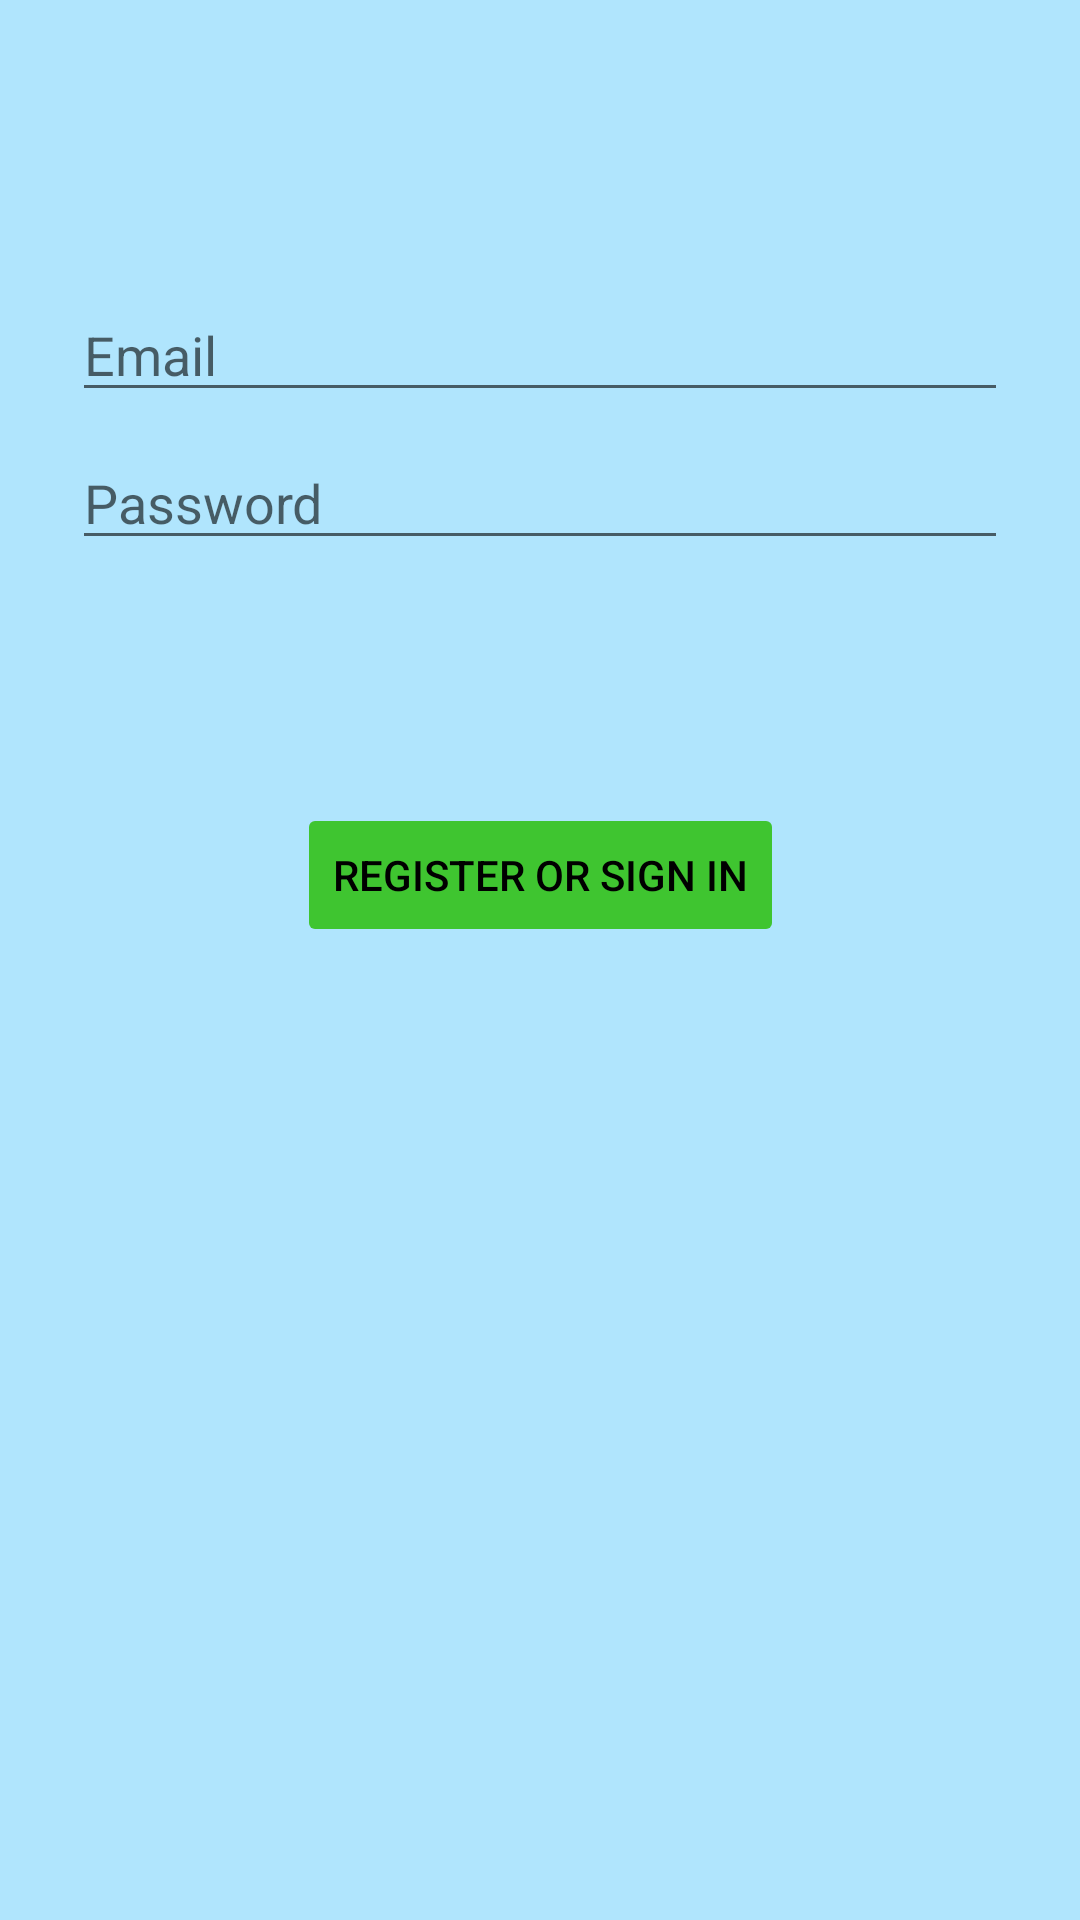

This screen was rendered from an Android layout file. Write that file and the resources it references.
<!-- AndroidManifest.xml: application theme Theme.TaskManager -->
<!-- res/layout/fragment_login.xml -->
<?xml version="1.0" encoding="utf-8"?>
<androidx.constraintlayout.widget.ConstraintLayout xmlns:android="http://schemas.android.com/apk/res/android"
    xmlns:app="http://schemas.android.com/apk/res-auto"
    xmlns:tools="http://schemas.android.com/tools"
    android:id="@+id/container"
    android:layout_width="match_parent"
    android:layout_height="match_parent"
    android:paddingLeft="@dimen/fragment_horizontal_margin"
    android:paddingTop="@dimen/fragment_vertical_margin"
    android:paddingRight="@dimen/fragment_horizontal_margin"
    android:paddingBottom="@dimen/fragment_vertical_margin"
    android:background="@color/teal_200"
    tools:context=".ui.authorization.fragments.RegistrationAndSignInFragment">

    <EditText
        android:id="@+id/emailText"
        android:layout_width="0dp"
        android:layout_height="wrap_content"
        android:layout_marginStart="24dp"
        android:layout_marginTop="96dp"
        android:layout_marginEnd="24dp"
        android:hint="@string/prompt_email"
        android:inputType="textEmailAddress"
        android:selectAllOnFocus="true"
        app:layout_constraintEnd_toEndOf="parent"
        app:layout_constraintStart_toStartOf="parent"
        app:layout_constraintTop_toTopOf="parent" />

    <EditText
        android:id="@+id/passwordText"
        android:layout_width="0dp"
        android:layout_height="wrap_content"
        android:layout_marginStart="24dp"
        android:layout_marginTop="8dp"
        android:layout_marginEnd="24dp"
        android:hint="@string/prompt_password"
        android:imeActionLabel="@string/action_sign_in"
        android:imeOptions="actionDone"
        android:inputType="textPassword"
        android:selectAllOnFocus="true"
        app:layout_constraintEnd_toEndOf="parent"
        app:layout_constraintStart_toStartOf="parent"
        app:layout_constraintTop_toBottomOf="@+id/emailText" />

    <Button
        android:id="@+id/registerButton"
        android:layout_width="wrap_content"
        android:layout_height="wrap_content"
        android:layout_gravity="start"
        android:layout_marginStart="48dp"
        android:layout_marginTop="16dp"
        android:layout_marginEnd="48dp"
        android:layout_marginBottom="64dp"
        android:enabled="false"
        android:text="@string/action_register"
        android:textColor="@color/black"
        android:backgroundTint="@color/toxic_green"
        app:layout_constraintBottom_toBottomOf="parent"
        app:layout_constraintEnd_toEndOf="parent"
        app:layout_constraintStart_toStartOf="parent"
        app:layout_constraintTop_toBottomOf="@+id/passwordText"
        app:layout_constraintVertical_bias="0.2" />

    <ProgressBar
        android:id="@+id/loading"
        android:layout_width="wrap_content"
        android:layout_height="wrap_content"
        android:layout_gravity="center"
        android:layout_marginStart="32dp"
        android:layout_marginTop="64dp"
        android:layout_marginEnd="32dp"
        android:layout_marginBottom="64dp"
        android:visibility="gone"
        app:layout_constraintBottom_toBottomOf="parent"
        app:layout_constraintEnd_toEndOf="@+id/passwordText"
        app:layout_constraintStart_toStartOf="@+id/passwordText"
        app:layout_constraintTop_toTopOf="parent"
        app:layout_constraintVertical_bias="0.3" />
</androidx.constraintlayout.widget.ConstraintLayout>
<!-- resources referenced by this layout -->
<resources>
  <color name="black">#FF000000</color>
  <color name="teal_200">#B0E5FD</color>
  <color name="toxic_green">#3FC530</color>
  <string name="action_register">Register or sign in</string>
  <string name="action_sign_in">Войти</string>
  <string name="prompt_email">Email</string>
  <string name="prompt_password">Password</string>
  <style name="Theme.TaskManager" parent="Theme.MaterialComponents.DayNight.DarkActionBar">
          
          <item name="colorPrimary">@color/purple_500</item>
          <item name="colorPrimaryVariant">@color/purple_700</item>
          <item name="colorOnPrimary">@color/white</item>
          
          <item name="colorSecondary">@color/teal_200</item>
          <item name="colorSecondaryVariant">@color/teal_700</item>
          <item name="colorOnSecondary">@color/black</item>
          
          <item name="android:statusBarColor" tools:targetApi="l">?attr/colorPrimaryVariant</item>
          
      </style>
  <color name="purple_500">#FF6200EE</color>
  <color name="purple_700">#FF3700B3</color>
  <color name="white">#FFFFFFFF</color>
  <color name="teal_700">#018786</color>
</resources>
